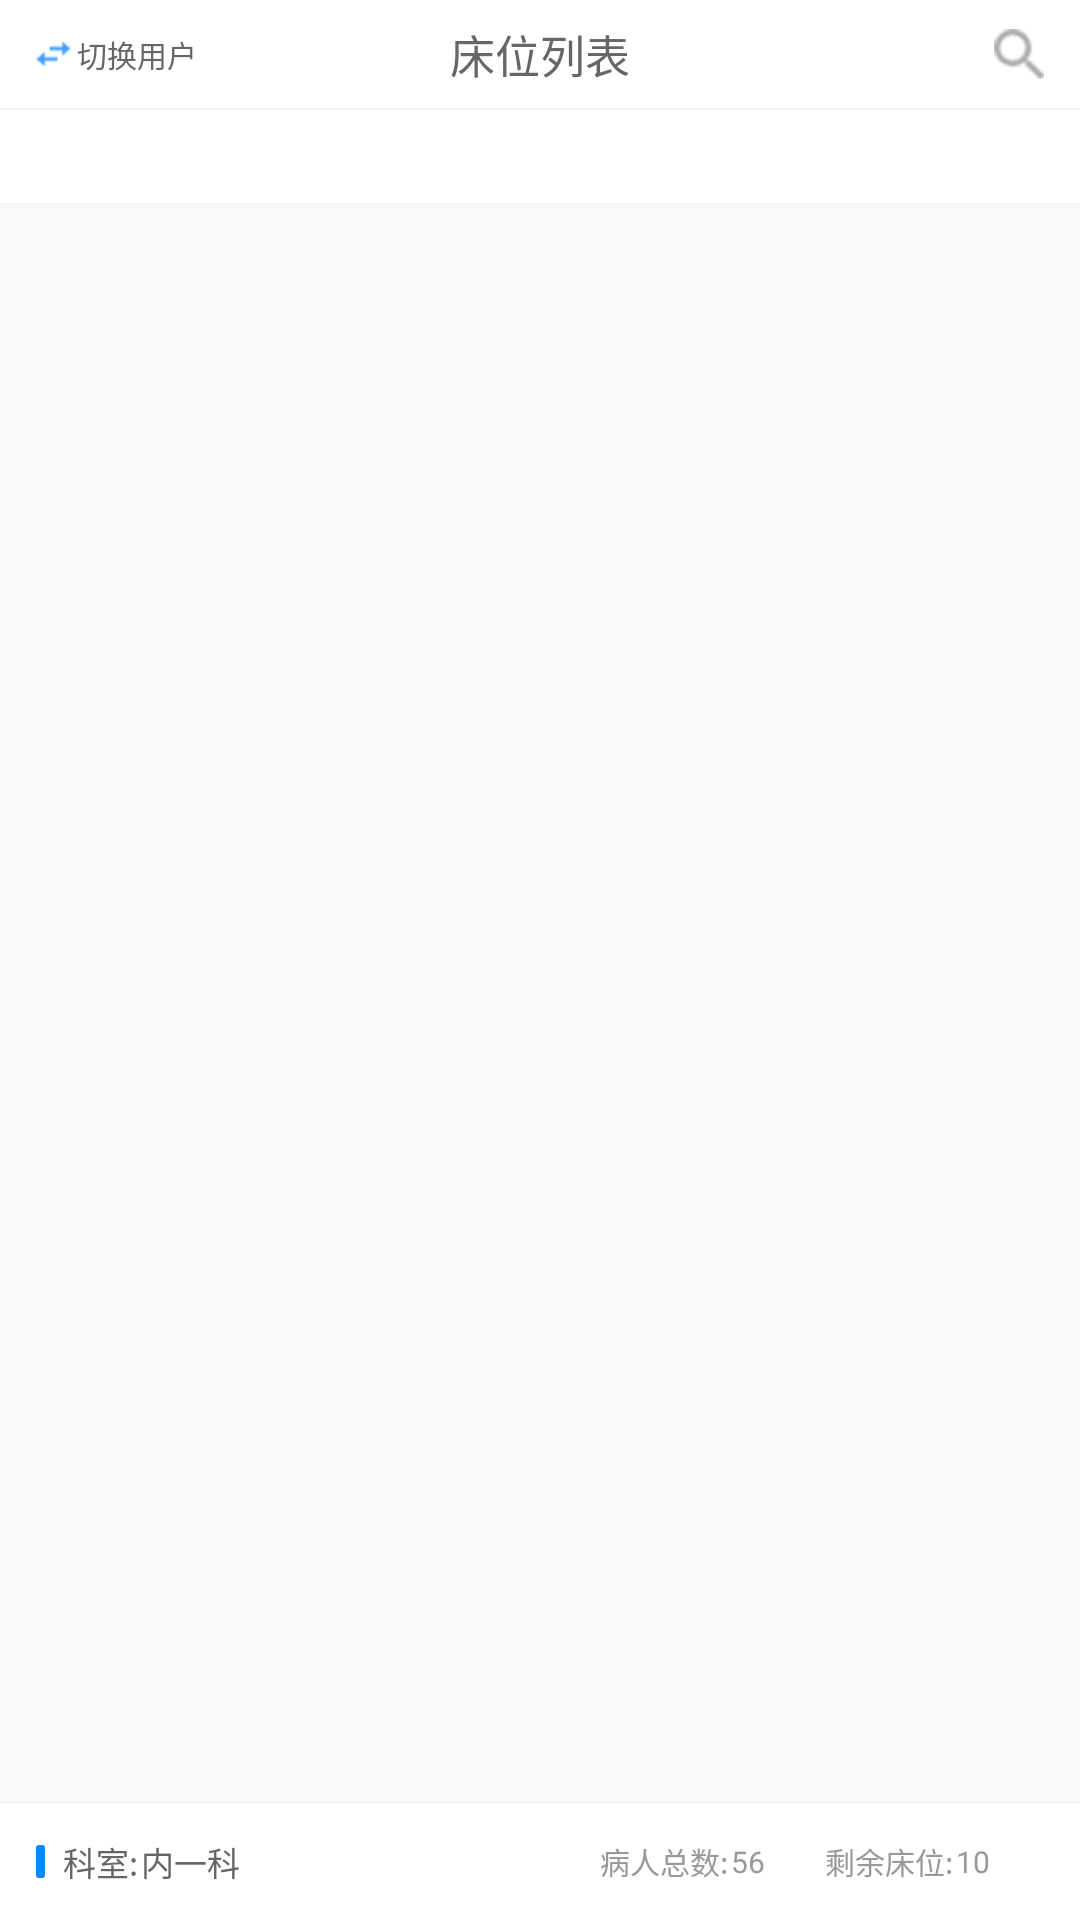

Write the Android layout XML for this screen, with the resource values it uses.
<!-- AndroidManifest.xml: application theme AppTheme -->
<!-- res/layout/activity_bed_list.xml -->
<?xml version="1.0" encoding="utf-8"?>
<LinearLayout xmlns:android="http://schemas.android.com/apk/res/android"
    xmlns:tools="http://schemas.android.com/tools"
    android:layout_width="match_parent"
    android:layout_height="match_parent"
    android:background="@color/custom_white"
    android:orientation="vertical"
    tools:context=".BedListActivity">


    <RelativeLayout
        android:id="@+id/search_bar_view"
        android:layout_width="match_parent"
        android:layout_height="36dp">

        <LinearLayout
            android:layout_width="wrap_content"
            android:layout_height="wrap_content"
            android:layout_alignParentStart="true"
            android:layout_centerVertical="true"
            android:layout_marginStart="12dp"
            android:onClick="signOut"
            android:orientation="horizontal">

            <ImageView
                android:layout_width="wrap_content"
                android:layout_height="wrap_content"
                android:layout_gravity="center_vertical"
                android:background="@drawable/ic_switch"
                android:contentDescription="@string/todo" />

            <TextView
                android:layout_width="wrap_content"
                android:layout_height="wrap_content"
                android:layout_gravity="center_vertical"
                android:layout_marginStart="2dp"
                android:text="@string/bed_list_back"
                android:textColor="#666666"
                android:textSize="10sp" />
        </LinearLayout>


        <TextView
            android:id="@+id/title"
            android:layout_width="wrap_content"
            android:layout_height="wrap_content"
            android:layout_centerInParent="true"
            android:text="@string/bed_list_title"
            android:textColor="#666666"
            android:textSize="15sp" />

        <ImageView
            android:layout_width="wrap_content"
            android:layout_height="wrap_content"
            android:layout_alignParentEnd="true"
            android:layout_centerVertical="true"
            android:layout_marginEnd="12dp"
            android:background="@drawable/ic_magnifier"
            android:contentDescription="@string/todo"
            android:onClick="slideIn" />

        <LinearLayout
            android:id="@+id/search_edit_text_bar"
            android:layout_width="match_parent"
            android:layout_height="wrap_content"
            android:layout_centerVertical="true"
            android:layout_marginStart="@dimen/search_edit_text_margin_left"
            android:background="@color/custom_white"
            android:orientation="horizontal"
            android:visibility="invisible">

            <LinearLayout
                android:layout_width="223dp"
                android:layout_height="27dp"
                android:layout_centerVertical="true"
                android:background="@drawable/bg_corner_fill_all_white_15"
                android:orientation="horizontal">

                <ImageView
                    android:layout_width="15dp"
                    android:layout_height="15dp"
                    android:layout_gravity="center_vertical"
                    android:layout_marginStart="12dp"
                    android:contentDescription="@string/todo"
                    android:src="@drawable/ic_magnifier" />

                <EditText
                    android:id="@+id/search_edit_text"
                    android:layout_width="match_parent"
                    android:layout_height="match_parent"
                    android:layout_gravity="center_vertical"
                    android:layout_marginStart="5dp"
                    android:background="@null"
                    android:gravity="center_vertical"
                    android:hint="@string/search_view_hint"
                    android:textColor="#999999"
                    android:textSize="10sp" />

            </LinearLayout>

            <TextView
                android:layout_width="match_parent"
                android:layout_height="match_parent"
                android:layout_gravity="center_vertical"
                android:layout_marginStart="20dp"
                android:background="@color/custom_white"
                android:gravity="center_vertical"
                android:includeFontPadding="false"
                android:onClick="slideOut"
                android:text="@string/search_view_cancel"
                android:textColor="#666666"
                android:textSize="10sp" />

        </LinearLayout>
    </RelativeLayout>

    <View
        android:layout_width="match_parent"
        android:layout_height="@dimen/line_size"
        android:background="#f3f3f3" />

    <Spinner
        android:id="@+id/spinner"
        android:layout_width="match_parent"
        android:layout_height="31dp"
        android:layout_gravity="center"
        android:background="@null"
        android:dropDownVerticalOffset="31dp" />

    <View
        android:layout_width="match_parent"
        android:layout_height="@dimen/line_size"
        android:background="#f3f3f3" />

    <LinearLayout
        android:layout_width="wrap_content"
        android:layout_height="0dp"
        android:layout_weight="1"
        android:background="#f9f9f9"
        android:orientation="vertical">

        <GridView
            android:id="@+id/bed_type_view"
            android:layout_width="match_parent"
            android:layout_height="32dp"
            android:layout_columnWeight="1"
            android:layout_marginLeft="12dp"
            android:layout_marginTop="10dp"
            android:layout_marginRight="12dp"
            android:numColumns="3"
            android:orientation="horizontal"
            android:verticalSpacing="10dp" />
        

        <GridView
            android:id="@+id/bed_list_view"
            android:layout_width="match_parent"
            android:layout_height="0dp"
            android:layout_marginLeft="12dp"
            android:layout_marginTop="10dp"
            android:layout_marginRight="12dp"
            android:layout_weight="1"
            android:horizontalSpacing="13dp"
            android:numColumns="3"
            android:verticalSpacing="12dp" />

    </LinearLayout>

    <View
        android:layout_width="match_parent"
        android:layout_height="@dimen/line_size"
        android:background="#f3f3f3" />

    <LinearLayout
        android:layout_width="match_parent"
        android:layout_height="39dp"
        android:layout_marginLeft="12dp"
        android:layout_marginRight="12dp"
        android:orientation="horizontal">

        <ImageView
            android:layout_width="3dp"
            android:layout_height="11dp"
            android:layout_gravity="center_vertical"
            android:background="@drawable/bg_corner_fill_all_blue_1"
            android:contentDescription="@string/todo" />

        <TextView
            android:layout_width="wrap_content"
            android:layout_height="wrap_content"
            android:layout_gravity="center_vertical"
            android:layout_marginStart="6dp"
            android:text="@string/bed_list_keShi_head"
            android:textColor="#666666"
            android:textSize="11sp" />

        <TextView
            android:id="@+id/department_name"
            android:layout_width="wrap_content"
            android:layout_height="wrap_content"
            android:layout_gravity="center_vertical"
            android:layout_marginStart="1dp"
            android:text="@string/bed_list_keShi_content"
            android:textColor="#666666"
            android:textSize="11sp" />

        <TextView
            android:layout_width="wrap_content"
            android:layout_height="wrap_content"
            android:layout_gravity="center_vertical"
            android:layout_marginStart="120dp"
            android:text="@string/bed_list_sum_head"
            android:textColor="#999999"
            android:textSize="10sp" />

        <TextView
            android:id="@+id/total_count"
            android:layout_width="wrap_content"
            android:layout_height="wrap_content"
            android:layout_gravity="center_vertical"
            android:layout_marginStart="1dp"
            android:text="@string/bed_list_sum_content"
            android:textColor="#999999"
            android:textSize="10sp" />

        <TextView
            android:layout_width="wrap_content"
            android:layout_height="wrap_content"
            android:layout_gravity="center_vertical"
            android:layout_marginStart="20dp"
            android:text="@string/bed_list_leaf_head"
            android:textColor="#999999"
            android:textSize="10sp" />

        <TextView
            android:id="@+id/leave_count"
            android:layout_width="wrap_content"
            android:layout_height="wrap_content"
            android:layout_gravity="center_vertical"
            android:layout_marginStart="1dp"
            android:text="@string/bed_list_leaf_content"
            android:textColor="#999999"
            android:textSize="10sp" />
    </LinearLayout>

</LinearLayout>
<!-- resources referenced by this layout -->
<resources>
  <color name="custom_white">#ffffff</color>
  <dimen name="line_size">0.5dp</dimen>
  <dimen name="search_edit_text_margin_left">76dp</dimen>
  <!-- drawable bg_corner_fill_all_blue_1 (drawable) -->
  <?xml version="1.0" encoding="utf-8"?>
  <shape xmlns:android="http://schemas.android.com/apk/res/android"
      android:shape="rectangle">
      
      <solid android:color="#008cff" />
      <corners android:radius="1dp" />
  </shape>
  <!-- drawable bg_corner_fill_all_white_15 (drawable) -->
  <?xml version="1.0" encoding="utf-8"?>
  <shape xmlns:android="http://schemas.android.com/apk/res/android"
      android:shape="rectangle">
      
      <solid android:color="#f2f2f2" />
  
      
      <corners android:radius="15dp" />
  </shape>
  <!-- drawable ic_magnifier: png bitmap (drawable-xhdpi, 16353 bytes) -->
  <!-- drawable ic_switch: png bitmap (drawable-xhdpi, 18242 bytes) -->
  <string name="bed_list_back">切换用户</string>
  <string name="bed_list_keShi_content">内一科</string>
  <string name="bed_list_keShi_head">科室:</string>
  <string name="bed_list_leaf_content">10</string>
  <string name="bed_list_leaf_head">剩余床位:</string>
  <string name="bed_list_sum_content">56</string>
  <string name="bed_list_sum_head">病人总数:</string>
  <string name="bed_list_title">床位列表</string>
  <string name="search_view_cancel">取 消</string>
  <string name="search_view_hint">床位/姓名/住院号</string>
  <string name="todo">TODO</string>
  <style name="AppTheme" parent="Theme.AppCompat.Light.NoActionBar">
          
          <item name="colorPrimary">@color/colorPrimary</item>
          <item name="colorPrimaryDark">@color/colorPrimaryDark</item>
          <item name="colorAccent">@color/colorAccent</item>
          <item name="android:dropDownListViewStyle">@style/SpinnerDropDownStyle</item>
      </style>
  <color name="colorPrimary">#008577</color>
  <color name="colorPrimaryDark">#00574B</color>
  <color name="colorAccent">#D81B60</color>
  <style name="SpinnerDropDownStyle" parent="android:style/Widget.ListView.DropDown">
          <item name="android:divider">@color/divider</item>
          <item name="android:dividerHeight">@dimen/line_size</item>
      </style>
  <color name="divider">#f3f3f3</color>
</resources>
